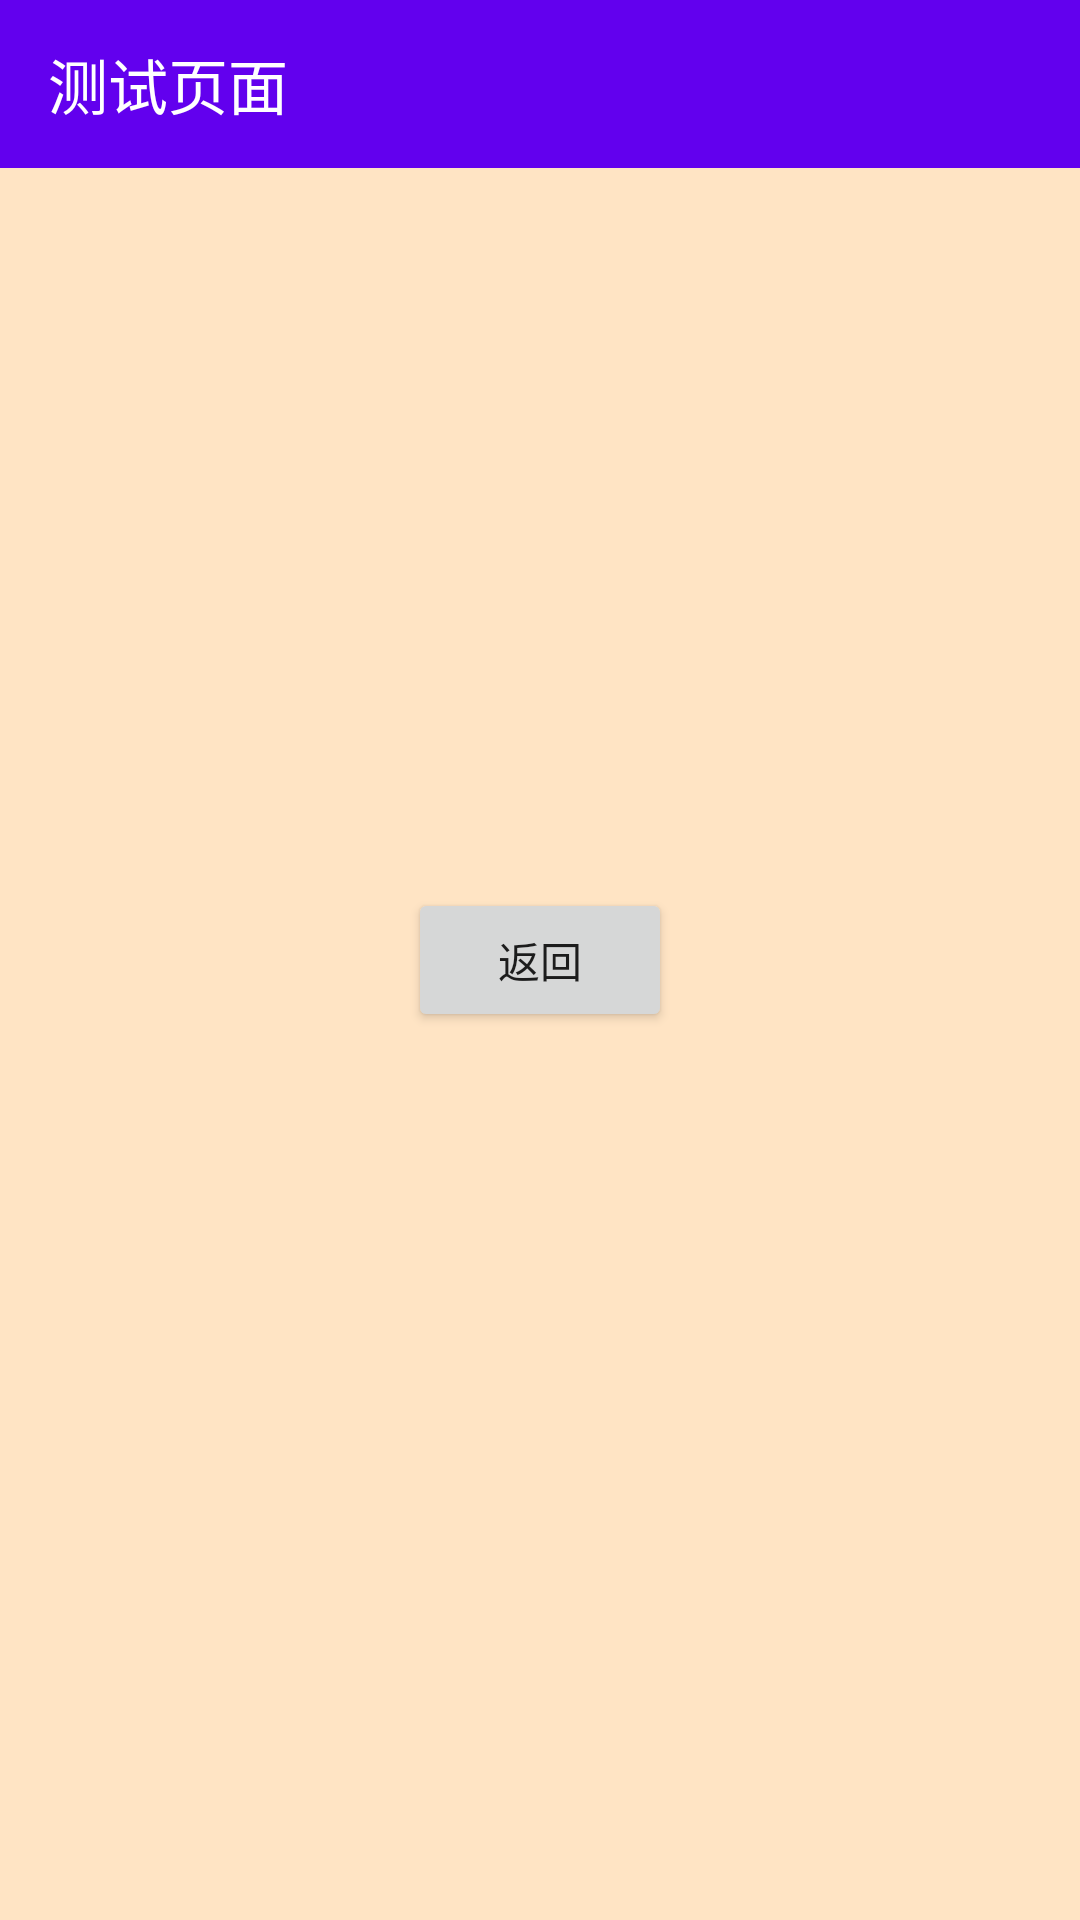

Here is an Android app screen rendered from its layout file. Give the layout XML and the strings, colors and styles it references.
<!-- AndroidManifest.xml: application theme AppTheme -->
<!-- res/layout/activity_two.xml -->
<?xml version="1.0" encoding="utf-8"?>
<RelativeLayout xmlns:android="http://schemas.android.com/apk/res/android"
    android:layout_width="match_parent"
    android:layout_height="match_parent"
    xmlns:app="http://schemas.android.com/apk/res-auto"
    android:background="#FFE4C4">
    <android.support.v7.widget.Toolbar
        android:id="@+id/toolbar"
        android:layout_width="match_parent"
        android:layout_height="wrap_content"
        android:background="@color/colorPrimary"
        app:titleTextColor="@android:color/white"
        app:title="测试页面">
    </android.support.v7.widget.Toolbar>
    <Button
        android:layout_width="wrap_content"
        android:layout_height="wrap_content"
        android:layout_centerInParent="true"
        android:text="返回"
        android:onClick="onBack"/>
</RelativeLayout>
<!-- resources referenced by this layout -->
<resources>
  <style name="AppTheme" parent="Theme.AppCompat.Light.NoActionBar">
          
          <item name="colorPrimary">@color/colorPrimary</item>
          <item name="colorPrimaryDark">@color/colorPrimaryDark</item>
          <item name="colorAccent">@color/colorAccent</item>
          
          
          
          <item name="colorControlNormal">@android:color/white</item>
          
          <item name="drawerArrowStyle">@style/DrawerArrowStyle</item>
          
          <item name="textAppearanceLargePopupMenu">@style/OverflowMenuTextAppearance</item>
          
          <item name="actionBarItemBackground">@drawable/abc_item_background_holo_dark</item>
      </style>
  <style name="DrawerArrowStyle" parent="Widget.AppCompat.DrawerArrowToggle">
          <item name="spinBars">true</item>
          <item name="color">@android:color/white</item>
      </style>
  <style name="OverflowMenuTextAppearance" parent="@style/TextAppearance.AppCompat.Widget.PopupMenu.Large">
          <item name="android:textColor">@android:color/black</item>
      </style>
  <!-- not gathered from this repository: default colours our renderer supplied (Android Studio template values) -->
  <color name="colorPrimary">#FF6200EE</color>
  <color name="colorPrimaryDark">#FF3700B3</color>
  <color name="colorAccent">#FF03DAC5</color>
</resources>
